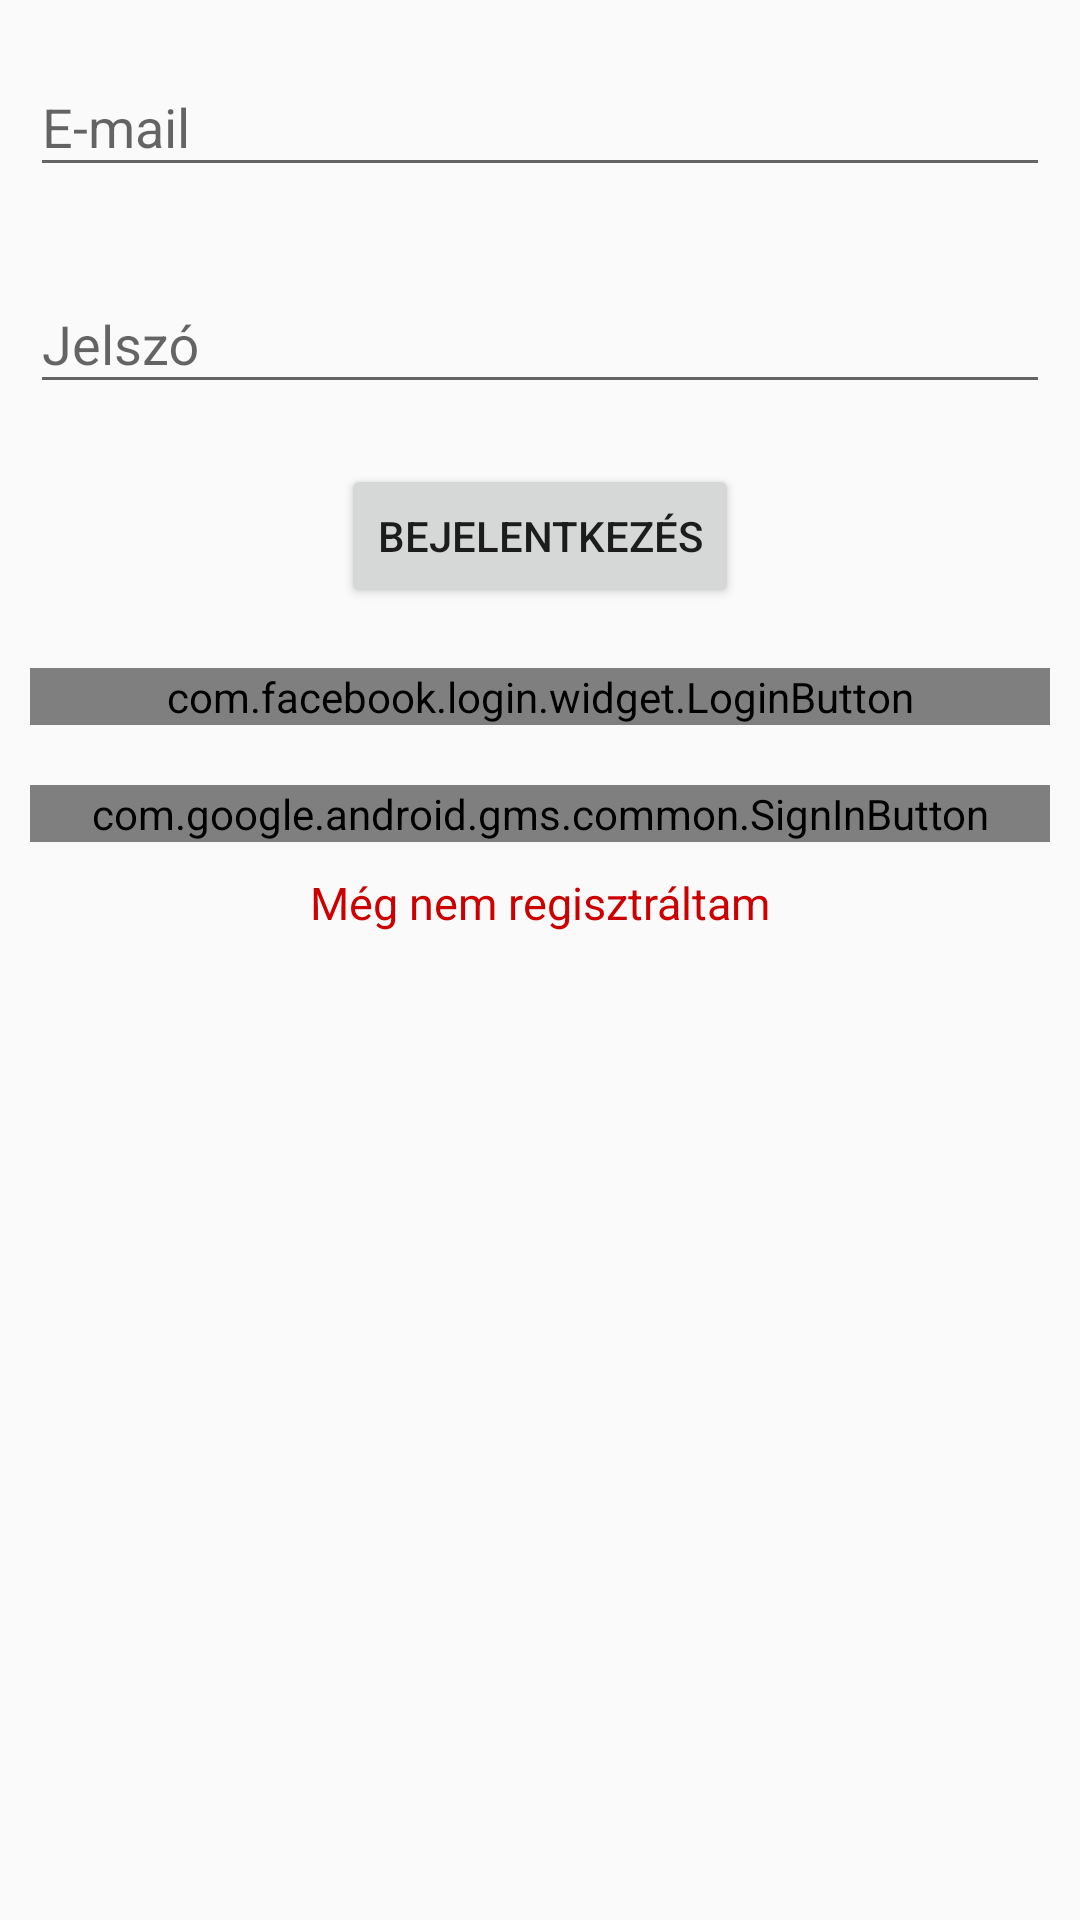

Android layout source for this screen:
<!-- AndroidManifest.xml: application theme AppTheme -->
<!-- res/layout/login_fragment.xml -->
<?xml version="1.0" encoding="utf-8"?>
<LinearLayout xmlns:android="http://schemas.android.com/apk/res/android"
              android:layout_width="match_parent"
              android:layout_height="match_parent"
              android:orientation="vertical">

    <android.support.design.widget.TextInputLayout
            android:layout_width="match_parent"
            android:layout_height="wrap_content"
            android:layout_margin="10dp">

        <android.support.design.widget.TextInputEditText
                android:id="@+id/EtEmail"
                android:layout_width="match_parent"
                android:layout_height="wrap_content"
                android:hint="@string/e_mail"/>

    </android.support.design.widget.TextInputLayout>

    <android.support.design.widget.TextInputLayout
            android:layout_width="match_parent"
            android:layout_height="wrap_content"
            android:layout_margin="10dp">

        <android.support.design.widget.TextInputEditText
                android:id="@+id/EtPassword"
                android:layout_width="match_parent"
                android:layout_height="wrap_content"
                android:inputType="textPassword"
                android:hint="@string/jelsz"/>

    </android.support.design.widget.TextInputLayout>

    <Button android:layout_width="wrap_content"
            android:layout_height="wrap_content"
            android:layout_gravity="center"
            android:text="@string/bejelentkez_s"
            android:layout_margin="10dp"
            android:onClick="SignIn"/>

    <com.facebook.login.widget.LoginButton
            android:layout_width="match_parent"
            android:layout_height="wrap_content"
            android:layout_margin="10dp"
            android:cropToPadding="true"
            android:id="@+id/buttonFacebookLogin"/>

    <com.google.android.gms.common.SignInButton
            android:id="@+id/btn_google_signin"
            android:layout_width="match_parent"
            android:layout_height="wrap_content"
            android:layout_margin="10dp"/>

    <TextView android:layout_width="wrap_content"
              android:layout_height="wrap_content"
              android:id="@+id/signup"
              android:text="@string/m_g_nem_regisztr_ltam"
              android:textColor="@android:color/holo_red_dark"
              android:layout_gravity="center"
              android:textSize="15sp"
              android:linksClickable="true"
              android:onClick="ToSignUp"/>


</LinearLayout>
<!-- resources referenced by this layout -->
<resources>
  <string name="bejelentkez_s">Bejelentkezés</string>
  <string name="e_mail">E-mail</string>
  <string name="jelsz">Jelszó</string>
  <string name="m_g_nem_regisztr_ltam">Még nem regisztráltam</string>
  <style name="AppTheme" parent="Theme.AppCompat.Light.DarkActionBar">
          
          <item name="colorPrimary">@color/colorPrimary</item>
          <item name="colorPrimaryDark">@color/colorPrimaryDark</item>
          <item name="colorAccent">@color/colorAccent</item>
      </style>
  <color name="colorPrimary">#008577</color>
  <color name="colorPrimaryDark">#00574B</color>
  <color name="colorAccent">#331BFF</color>
</resources>
